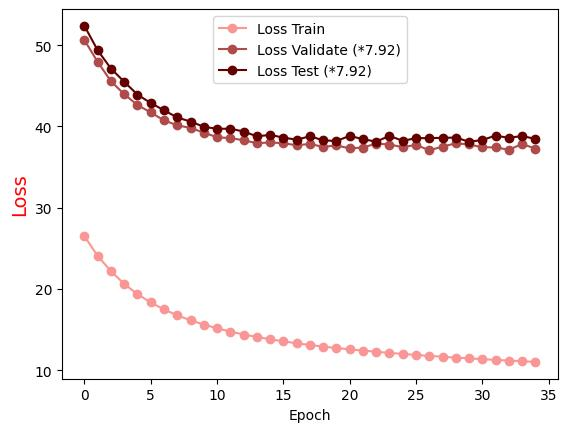

The file beside this chart, header and first rows:
Epoch, Loss Train, Loss Validate (*7.92), Loss Test (*7.92)
0.0, 26.48, 50.63, 52.37
1.0, 24.07, 47.93, 49.36
2.0, 22.18, 45.57, 47.12
3.0, 20.62, 43.96, 45.5
4.0, 19.37, 42.64, 43.92
5.0, 18.33, 41.72, 42.89
6.0, 17.47, 40.75, 41.98
7.0, 16.75, 40.14, 41.11
8.0, 16.14, 39.81, 40.6
9.0, 15.62, 39.24, 39.96
10.0, 15.16, 38.67, 39.71
11.0, 14.76, 38.57, 39.73
12.0, 14.39, 38.3, 39.38
13.0, 14.1, 37.94, 38.78
14.0, 13.81, 38.03, 38.96
15.0, 13.55, 37.94, 38.63
16.0, 13.32, 37.69, 38.37
17.0, 13.1, 37.85, 38.79
18.0, 12.91, 37.48, 38.3
19.0, 12.73, 37.66, 38.2
20.0, 12.56, 37.3, 38.85
21.0, 12.42, 37.41, 38.42
22.0, 12.27, 37.89, 38.14
23.0, 12.13, 37.78, 38.84
24.0, 12, 37.45, 38.23
25.0, 11.88, 37.73, 38.56
26.0, 11.76, 37.07, 38.57
27.0, 11.66, 37.52, 38.6
28.0, 11.55, 37.92, 38.63
29.0, 11.46, 37.78, 38.12
30.0, 11.36, 37.44, 38.33
31.0, 11.27, 37.43, 38.87
32.0, 11.19, 37.13, 38.59
33.0, 11.11, 37.84, 38.83
34.0, 11.02, 37.28, 38.46
